Run: headless pygame with SDL's dummy video driver; simulated clock (each Clock.tick advances the game by its frame time, no real sleeping); random seed 0; keys injected as events and as key.get_pressed() state; mouse plan: one left click at the window centre at the start of phase 2, then a move to the lower-right quarter at the start of phase 3.
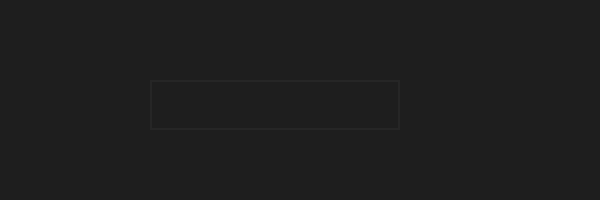
Frame 1 of 4 · flips 1–60 · no input
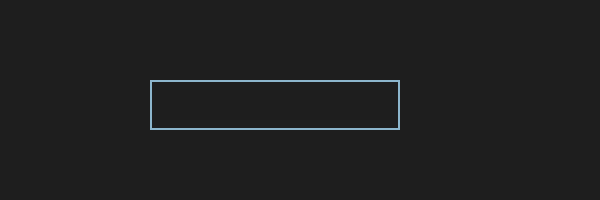
Frame 2 of 4 · flips 61–180 · clicked the window centre · tapped SPACE, RETURN · held RIGHT (→), D
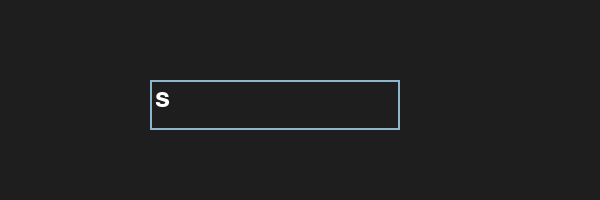
Frame 3 of 4 · flips 181–300 · moved the mouse to the lower-right quarter · held DOWN (↓), S
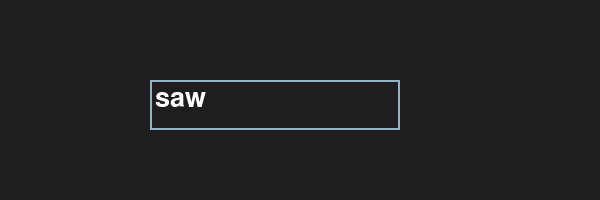
Frame 4 of 4 · flips 301–420 · held LEFT (←), A, UP (↑), W

The pygame program that drew these frames:

import pygame
import sys

# 1. Inicialização
pygame.init()
screen = pygame.display.set_mode((600, 200))
clock = pygame.time.Clock()
font = pygame.font.SysFont("Arial", 40)

# Variáveis do input
user_text = ''
input_rect = pygame.Rect(150, 80, 300, 50) # Retângulo para "caixa" de texto
color_active = pygame.Color('lightskyblue3')
color_passive = pygame.Color('gray15')
color = color_passive
active = False

run = True
while run:
    for event in pygame.event.get():
        if event.type == pygame.QUIT:
            run = False
            
        if event.type == pygame.MOUSEBUTTONDOWN:
            if input_rect.collidepoint(event.pos):
                active = True
            else:
                active = False
        
        # 2. Processar entrada de teclado
        if active:
            if event.type == pygame.KEYDOWN:
                if event.key == pygame.K_BACKSPACE:
                    user_text = user_text[:-1] # Apaga o último caractere
                elif event.key == pygame.K_RETURN:
                    print(f"Texto digitado: {user_text}") # Exemplo de uso
                else:
                    user_text += event.unicode # Adiciona o caractere

    # Desenho
    screen.fill((30, 30, 30))
    
    # Atualiza cor da caixa se ativo/passivo
    if active:
        color = color_active
    else:
        color = color_passive
        
    pygame.draw.rect(screen, color, input_rect, 2)
    
    # 3. Renderizar o texto
    text_surface = font.render(user_text, True, (255, 255, 255))
    screen.blit(text_surface, (input_rect.x + 5, input_rect.y + 5))
    
    # Ajusta o tamanho da caixa se o texto for grande
    input_rect.w = max(250, text_surface.get_width() + 10)
    
    pygame.display.flip()
    clock.tick(60)

pygame.quit()
sys.exit()
